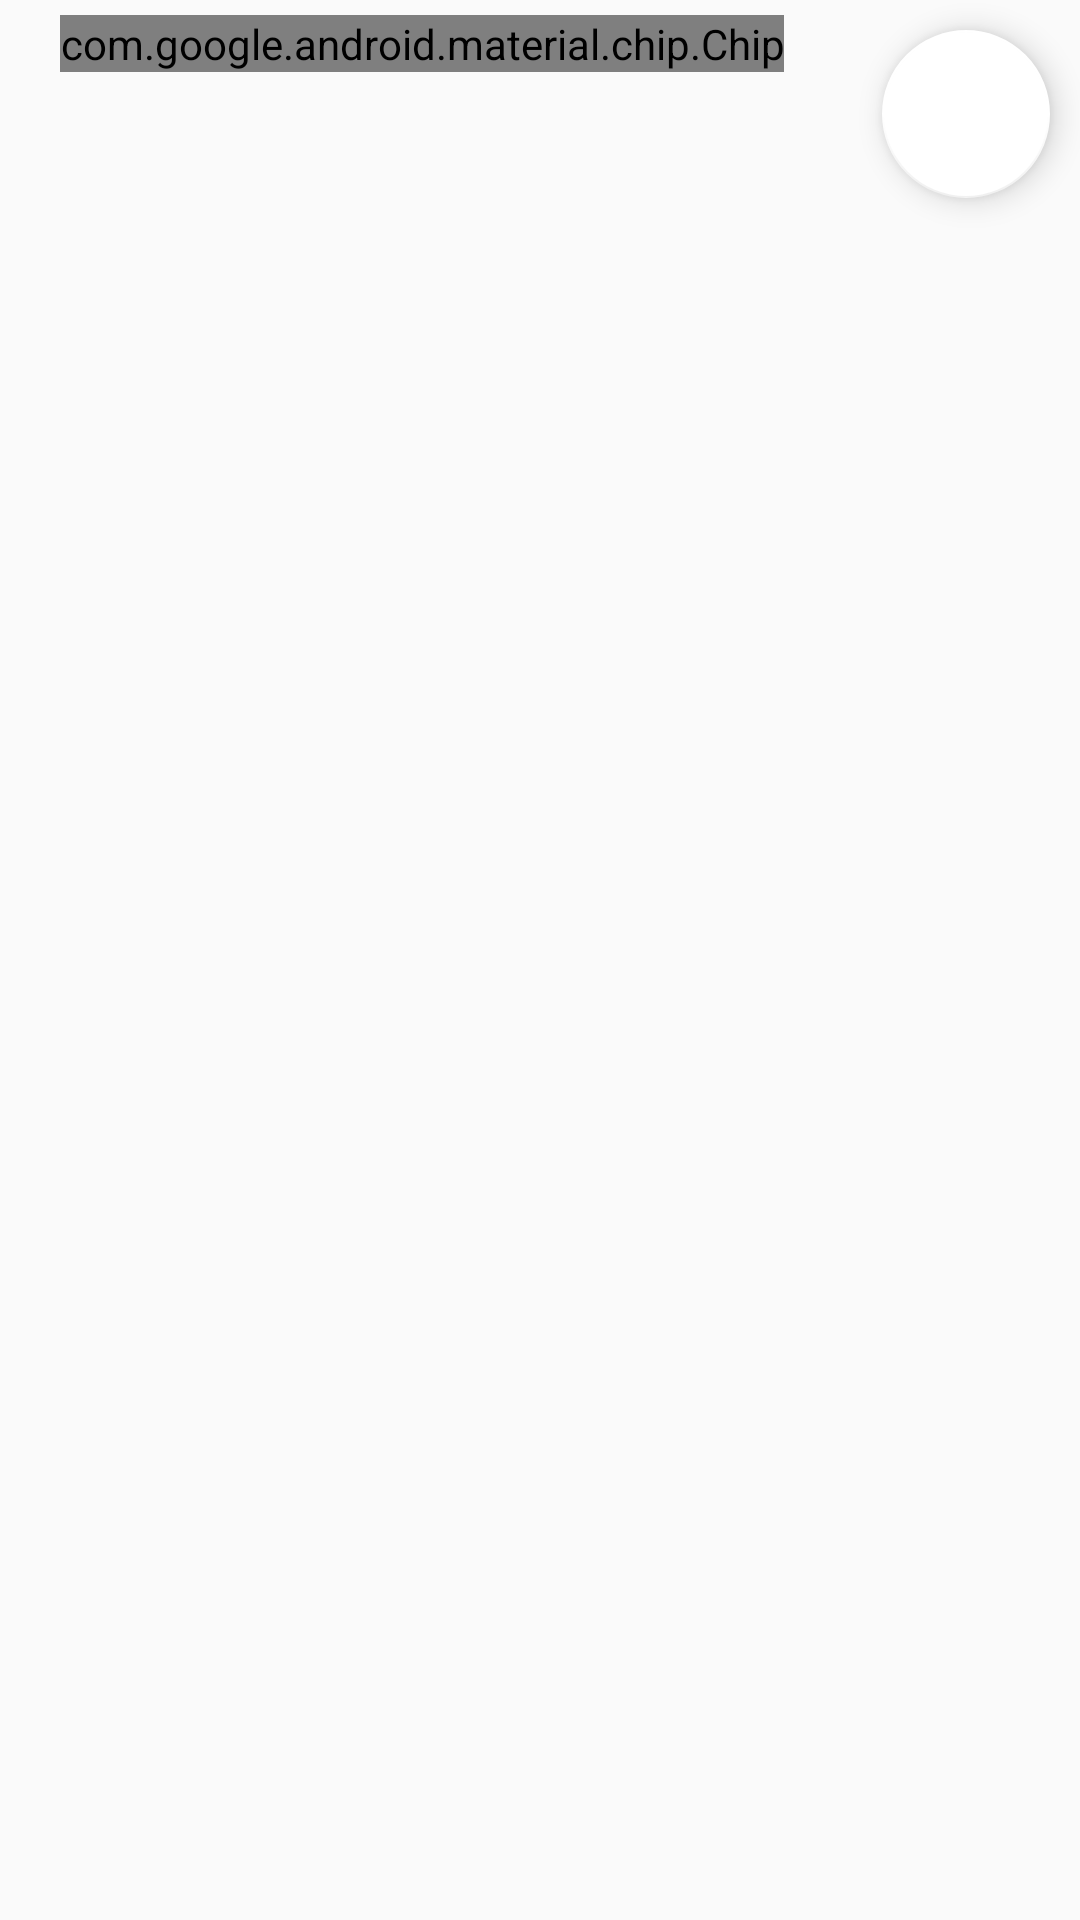

The Android layout XML behind this screen, and the referenced resources:
<!-- AndroidManifest.xml: application theme AppTheme -->
<!-- res/layout/activity_employeelist.xml -->
<?xml version="1.0" encoding="utf-8"?>
<androidx.coordinatorlayout.widget.CoordinatorLayout xmlns:android="http://schemas.android.com/apk/res/android"
    xmlns:app="http://schemas.android.com/apk/res-auto"
    android:orientation="vertical"

    android:layout_width="match_parent"
    android:layout_height="match_parent">
    <RelativeLayout
        android:layout_alignParentTop="true"
        android:layout_width="match_parent"
        android:layout_height="wrap_content">
<com.google.android.material.chip.Chip
    android:id="@+id/clear"
    style="@style/Widget.MaterialComponents.Chip.Action"
    android:layout_width="wrap_content"
    app:chipIcon="@drawable/clear"
    android:layout_marginBottom="5dp"
    android:layout_marginTop="5dp"
    android:layout_marginStart="@dimen/text_20sp"
    android:layout_gravity="center_horizontal"
    android:layout_height="wrap_content"
    android:text="@string/designation"/>
        <androidx.recyclerview.widget.RecyclerView
            android:id="@+id/employee_list"
            android:layout_below="@id/clear"
            android:backgroundTint="@color/colorAccent"
            android:layout_width="match_parent"
            android:layout_height="781dp" />
    </RelativeLayout>

<com.google.android.material.floatingactionbutton.FloatingActionButton
    android:layout_gravity="top|end"
    android:layout_margin="10dp"
    android:id="@+id/filter"
    android:src="@drawable/filter"
    app:backgroundTint="@color/colorBackground"
    android:layout_width="wrap_content"
    android:layout_height="wrap_content" />
</androidx.coordinatorlayout.widget.CoordinatorLayout>
<!-- resources referenced by this layout -->
<resources>
  <color name="colorAccent">#FF3D00</color>
  <color name="colorBackground">#ffff</color>
  <dimen name="text_20sp">20sp</dimen>
  <style name="AppTheme" parent="Theme.AppCompat.Light.DarkActionBar">
          
          <item name="colorPrimary">@color/colorPrimary</item>
          <item name="colorPrimaryDark">@color/colorPrimaryDark</item>
          <item name="colorAccent">@color/colorAccent</item>
      </style>
  <color name="colorPrimary">#304FFE</color>
  <color name="colorPrimaryDark">#0091EA</color>
</resources>
